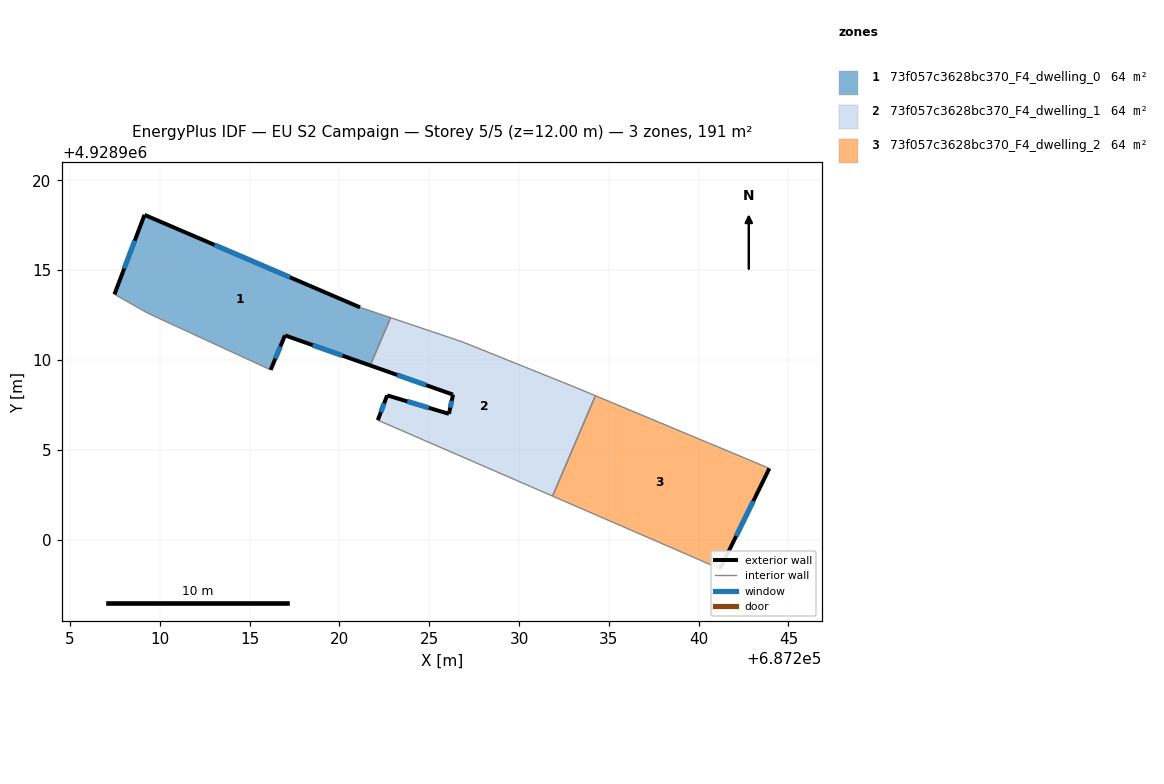
=== STOREY PLAN SPEC (per zone: floor XY polygon, exterior-wall plan segments, windows/doors) ===
zone 1: 73f057c3628bc370_F4_dwelling_0  (63.5 m²)
  floor: (687221.71, 4928909.69) (687222.85, 4928912.35) (687221.14, 4928912.93) (687209.14, 4928918.08) (687207.47, 4928913.66) (687209.32, 4928912.60) (687216.17, 4928909.45) (687216.96, 4928911.37)
  exterior wall: (687207.47, 4928913.66) – (687209.14, 4928918.08)  [4.7 m]
    window: (687208.01, 4928915.09) – (687208.60, 4928916.64)  [1.7 m²]
  exterior wall: (687209.14, 4928918.08) – (687221.14, 4928912.93)  [13.1 m]
    window: (687213.05, 4928916.40) – (687217.24, 4928914.60)  [4.8 m²]
  exterior wall: (687221.71, 4928909.69) – (687216.96, 4928911.37)  [5.0 m]
    window: (687220.17, 4928910.24) – (687218.51, 4928910.82)  [1.8 m²]
  exterior wall: (687216.96, 4928911.37) – (687216.17, 4928909.45)  [2.1 m]
    window: (687216.71, 4928910.74) – (687216.43, 4928910.07)  [0.8 m²]
  interior walls: 4
zone 2: 73f057c3628bc370_F4_dwelling_1  (63.5 m²)
  floor: (687231.86, 4928902.42) (687234.25, 4928908.01) (687233.17, 4928908.46) (687226.81, 4928911.02) (687222.85, 4928912.35) (687221.71, 4928909.69) (687226.32, 4928908.07) (687226.09, 4928907.00) (687222.65, 4928908.03) (687222.13, 4928906.65)
  exterior wall: (687226.32, 4928908.07) – (687221.71, 4928909.69)  [4.9 m]
    window: (687224.82, 4928908.60) – (687223.21, 4928909.16)  [1.8 m²]
  exterior wall: (687222.13, 4928906.65) – (687222.65, 4928908.03)  [1.5 m]
    window: (687222.30, 4928907.10) – (687222.48, 4928907.58)  [0.5 m²]
  exterior wall: (687222.65, 4928908.03) – (687226.09, 4928907.00)  [3.6 m]
    window: (687223.77, 4928907.69) – (687224.98, 4928907.33)  [1.3 m²]
  exterior wall: (687226.09, 4928907.00) – (687226.32, 4928908.07)  [1.1 m]
    window: (687226.17, 4928907.34) – (687226.25, 4928907.72)  [0.4 m²]
  interior walls: 6
zone 3: 73f057c3628bc370_F4_dwelling_2  (63.5 m²)
  floor: (687241.19, 4928898.37) (687243.93, 4928903.96) (687243.25, 4928904.25) (687234.25, 4928908.01) (687231.86, 4928902.42)
  exterior wall: (687243.93, 4928903.96) – (687241.19, 4928898.37)  [6.2 m]
    window: (687243.04, 4928902.14) – (687242.08, 4928900.18)  [2.3 m²]
  interior walls: 4

=== DERIVED (storey summary) ===
Building: EU S2 Campaign
Storey: 5 of 5  (floor level z = 12.00 m)
Storey gross floor area: 190.6 m²
Zones on this storey: 3
  - 73f057c3628bc370_F4_dwelling_0: floor 63.5 m²; exterior wall 24.9 m (74.7 m²); 4 window(s) 9.1 m²; WWR 12.2%
  - 73f057c3628bc370_F4_dwelling_1: floor 63.5 m²; exterior wall 11.0 m (33.1 m²); 4 window(s) 4.1 m²; WWR 12.2%
  - 73f057c3628bc370_F4_dwelling_2: floor 63.5 m²; exterior wall 6.2 m (18.7 m²); 1 window(s) 2.3 m²; WWR 12.2%
Zone adjacency (shared interzone walls):
  - 73f057c3628bc370_F4_dwelling_0 ↔ 73f057c3628bc370_F4_dwelling_1
  - 73f057c3628bc370_F4_dwelling_1 ↔ 73f057c3628bc370_F4_dwelling_2